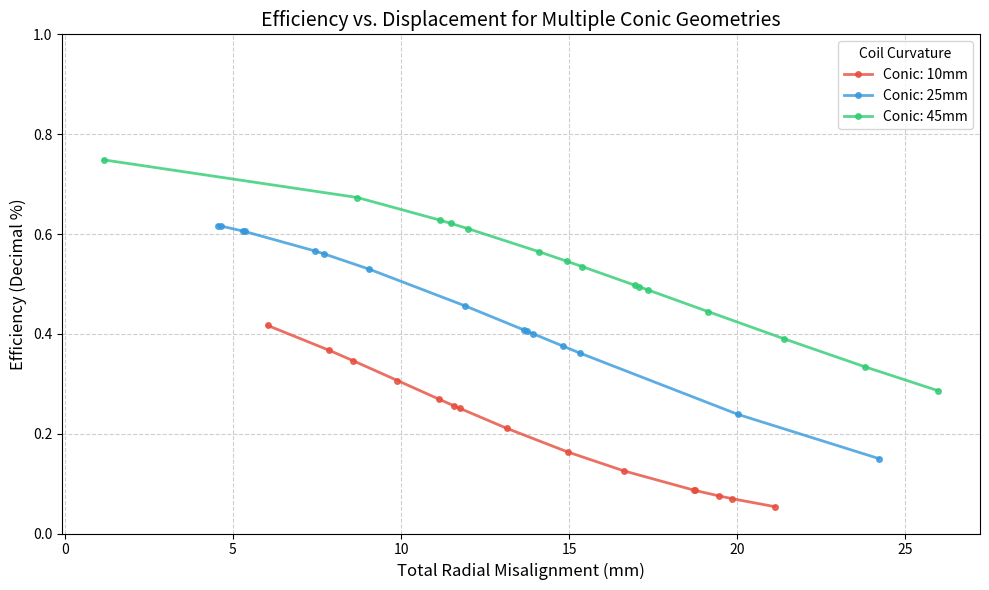

Write the Python code that produced this figure.
import numpy as np
import matplotlib.pyplot as plt

def generate_mock_data(conic_mm, peak_eff, decay_rate):
    """Generates 15 random X,Y points with predicted efficiency for a specific coil."""
    np.random.seed(conic_mm) # Keep points distinct but reproducible
    x = np.random.uniform(-20, 20, 15)
    y = np.random.uniform(-20, 20, 15)
    
    # Radial distance R = sqrt(x^2 + y^2)
    r = np.sqrt(x**2 + y**2)
    
    # Efficiency model: Higher conic height = better reach (slower decay)
    eff = peak_eff * np.exp(-(r**2) / decay_rate)
    return r, eff

def plot_multi_curve_graph():
    plt.figure(figsize=(10, 6))
    
    # Define the different conic heights you designed in Fusion 360
    # Format: (Height_mm, Peak_Efficiency, Decay_Factor)
    coil_configs = [
        (10, 0.50, 200),  # Shallow curve: lower peak, fast drop
        (25, 0.65, 400),  # Medium curve
        (45, 0.75, 700)   # Deep curve: higher peak, stays efficient longer
    ]
    
    colors = ['#e74c3c', '#3498db', '#2ecc71'] # Red, Blue, Green
    
    for i, (mm, peak, decay) in enumerate(coil_configs):
        r, eff = generate_mock_data(mm, peak, decay)
        
        # Sort values by distance so the line plot doesn't zig-zag
        sort_idx = np.argsort(r)
        
        plt.plot(r[sort_idx], eff[sort_idx], 
                 label=f'Conic: {mm}mm', 
                 color=colors[i], 
                 marker='o', 
                 markersize=4, 
                 linewidth=2, 
                 alpha=0.8)

    # Formatting the chart
    plt.title('Efficiency vs. Displacement for Multiple Conic Geometries', fontsize=14)
    plt.xlabel('Total Radial Misalignment (mm)', fontsize=12)
    plt.ylabel('Efficiency (Decimal %)', fontsize=12)
    plt.grid(True, linestyle='--', alpha=0.6)
    plt.legend(title="Coil Curvature", frameon=True)
    
    # Set Y-axis to show 0 to 100% scale clearly
    plt.ylim(0, 1.0) 
    
    plt.tight_layout()
    plt.show()

if __name__ == "__main__":
    plot_multi_curve_graph()
